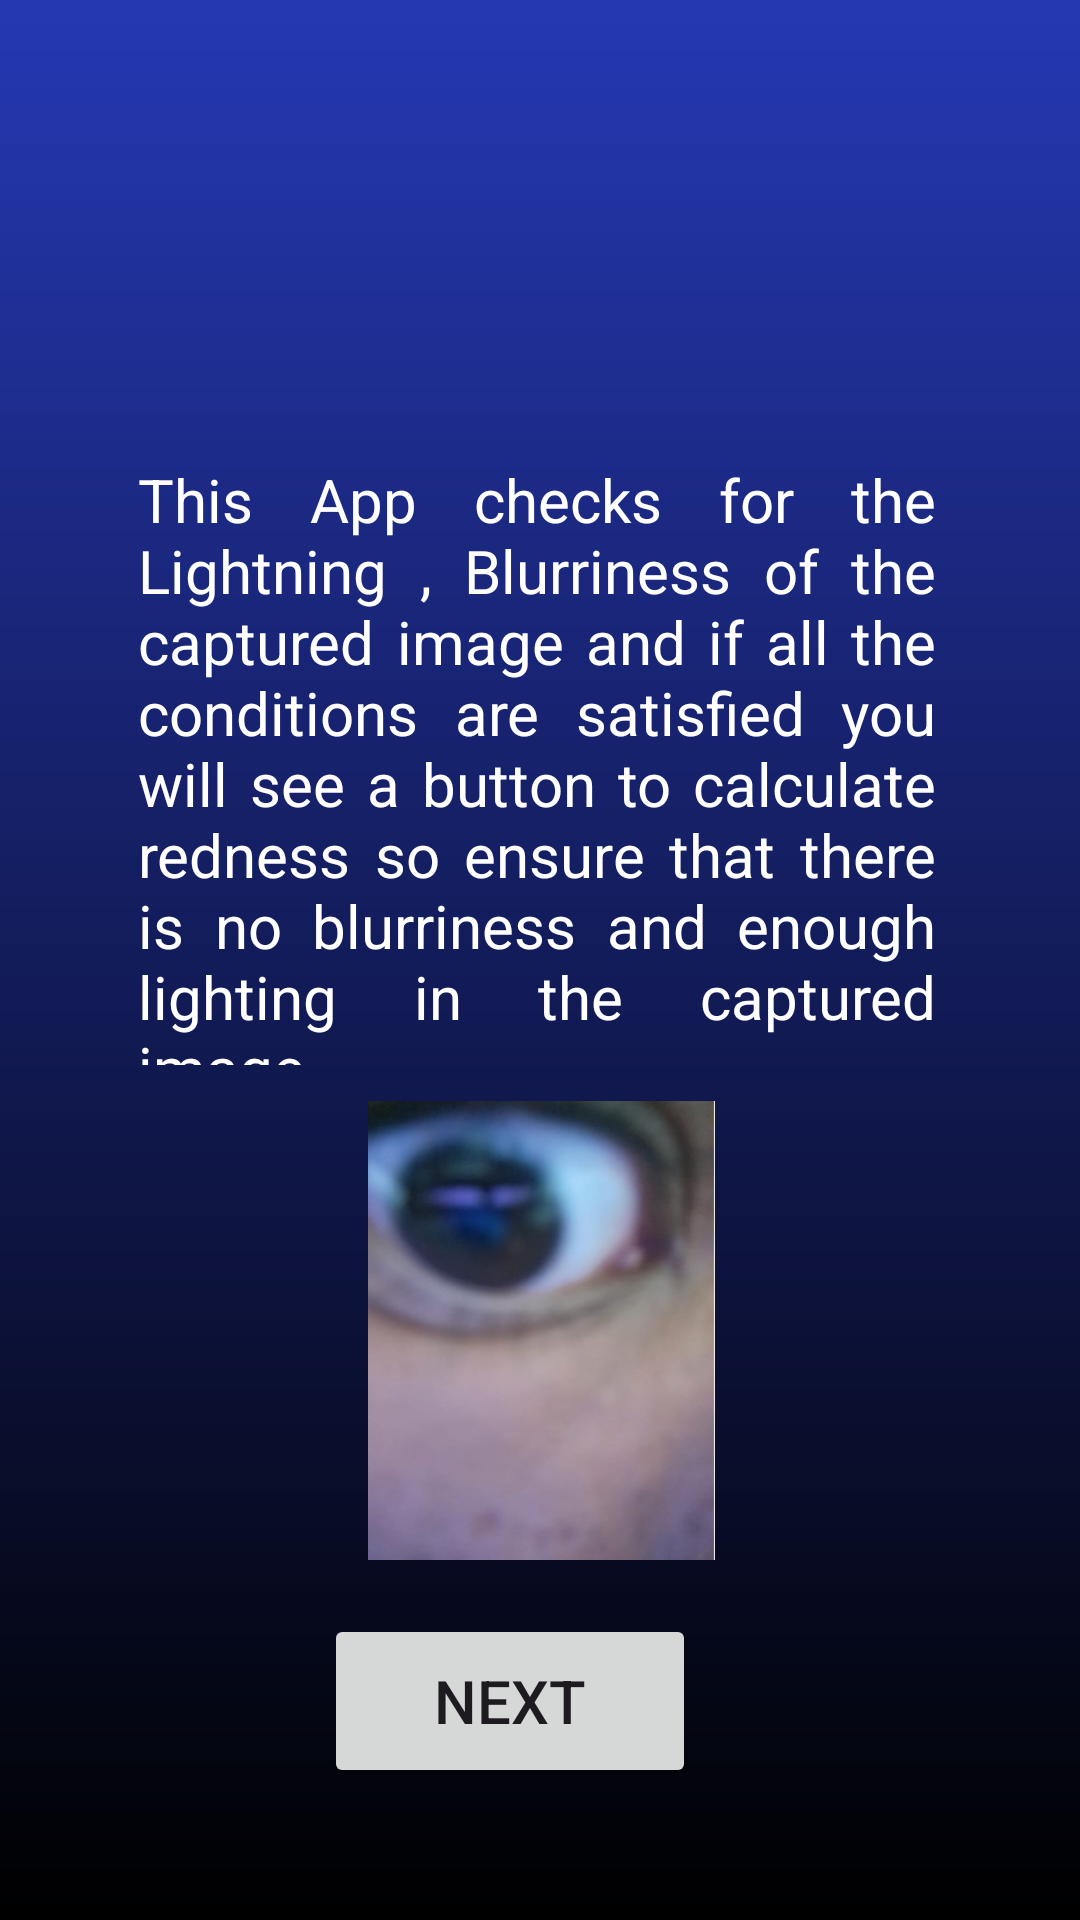

Here is an Android app screen rendered from its layout file. Give the layout XML and the strings, colors and styles it references.
<!-- AndroidManifest.xml: application theme Theme.Grabi -->
<!-- res/layout/activity_inst.xml -->
<?xml version="1.0" encoding="utf-8"?>
<RelativeLayout xmlns:android="http://schemas.android.com/apk/res/android"

    xmlns:app="http://schemas.android.com/apk/res-auto"
    xmlns:tools="http://schemas.android.com/tools"

    android:layout_width="match_parent"

    android:layout_height="match_parent"
    android:background="@drawable/gradient"
    tools:context=".InstActivity">


    <TextView
        android:id="@+id/cont"
        android:layout_width="369dp"
        android:layout_height="wrap_content"
        android:layout_alignParentStart="true"
        android:layout_alignParentTop="true"
        android:layout_alignParentEnd="true"
        android:layout_alignParentBottom="true"
        android:layout_marginStart="46dp"
        android:layout_marginTop="153dp"
        android:layout_marginEnd="48dp"
        android:layout_marginBottom="285dp"

        android:justificationMode="inter_word"
        android:text="@string/inst"
        android:textColor="@color/white"
        android:textSize="20sp" />

    <ImageView
        android:id="@+id/ref"
        android:layout_width="242dp"
        android:layout_height="153dp"
        android:layout_alignParentStart="true"
        android:layout_alignParentEnd="true"
        android:layout_alignParentBottom="true"
        android:layout_marginStart="111dp"
        android:layout_marginEnd="110dp"
        android:layout_marginBottom="120dp"
        app:srcCompat="@drawable/refimg" />

    <Button
        android:id="@+id/agree"
        android:layout_width="124dp"
        android:layout_height="58dp"
        android:layout_alignParentEnd="true"
        android:layout_alignParentBottom="true"
        android:layout_marginEnd="128dp"
        android:layout_marginBottom="44dp"
        android:text="Next"
        android:textSize="20dp" />

    <TextView
        android:id="@+id/hdn"
        android:layout_width="225dp"
        android:layout_height="64dp"
        android:layout_alignParentStart="true"
        android:layout_alignParentEnd="true"
        android:layout_alignParentBottom="true"
        android:layout_marginStart="97dp"
        android:layout_marginEnd="88dp"
        android:layout_marginBottom="635dp"
        android:gravity="center"
        android:text="Instructions"
        android:textColor="@color/white"
        android:textSize="26dp"
        android:textStyle="bold|italic" />
</RelativeLayout>
<!-- resources referenced by this layout -->
<resources>
  <color name="white">#FFFFFFFF</color>
  <!-- drawable gradient (drawable) -->
  <?xml version="1.0" encoding="utf-8"?>
  <shape xmlns:android="http://schemas.android.com/apk/res/android"
      android:shape="rectangle">
      <gradient
          android:startColor="#000000"
          android:endColor="#2538B3"
          android:angle="90" />
  </shape>
  <!-- drawable refimg: jpg bitmap (drawable, 28206 bytes) -->
  <string name="inst">This App checks for the Lightning , Blurriness of the captured image and  if all the conditions are satisfied you will see a button to calculate redness
    so ensure that there is no blurriness and enough lighting in the captured image.
  
  \n\nThe image that you capture should match with the Reference Image as shown below :</string>
  <style name="Theme.Grabi" parent="Base.Theme.Grabi" />
  <style name="Base.Theme.Grabi" parent="Theme.Material3.DayNight.NoActionBar">
          
          
          <item name="colorPrimaryDark">@color/black</item>
          <item name="colorPrimary">@color/click</item>
      </style>
  <color name="black">#FF000000</color>
  <color name="click">#64cc4f</color>
</resources>
